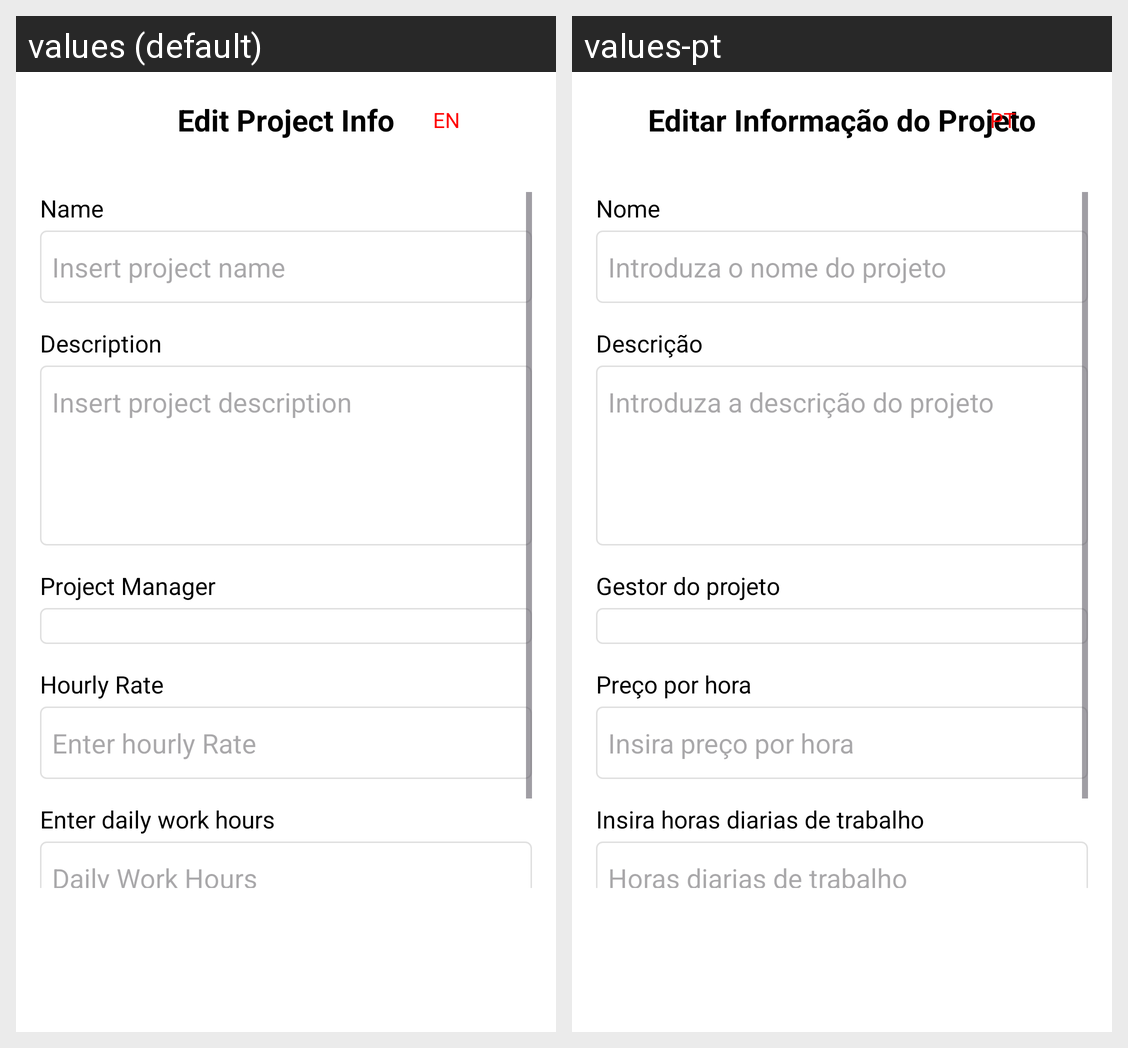

Strings drawn on this Android screen and how each of the app's shown locales translates them:
Android screen res/layout/edit_project.xml rendered under 2 locales, left to right: values (default), values-pt. Device: Nexus 5 (rendered at 1080×1920; each locale shown at half size, 540×960, under a caption strip naming it); theme Theme.CommovManageIT.
Strings drawn on this screen, with the default value and each locale's value (text and hints the layout hard-codes, and strings that could not be matched under every locale, appear in the picture but are not listed):

edit_projects
  values: Edit Project Info
  values-pt: Editar Informação do Projeto

lang
  values: EN
  values-pt: PT

name
  values: Name
  values-pt: Nome

enter_project_name
  values: Insert project name
  values-pt: Introduza o nome do projeto

description
  values: Description
  values-pt: Descrição

enter_project_description
  values: Insert project description
  values-pt: Introduza a descrição do projeto

project_manager
  values: Project Manager
  values-pt: Gestor do projeto

hourly_rate
  values: Hourly Rate
  values-pt: Preço por hora

enter_hourly_rate
  values: Enter hourly Rate
  values-pt: Insira preço por hora

enter_daily_work_hours
  values: Enter daily work hours
  values-pt: Insira horas diarias de trabalho

daily_work_hours
  values: Daily Work Hours
  values-pt: Horas diarias de trabalho
